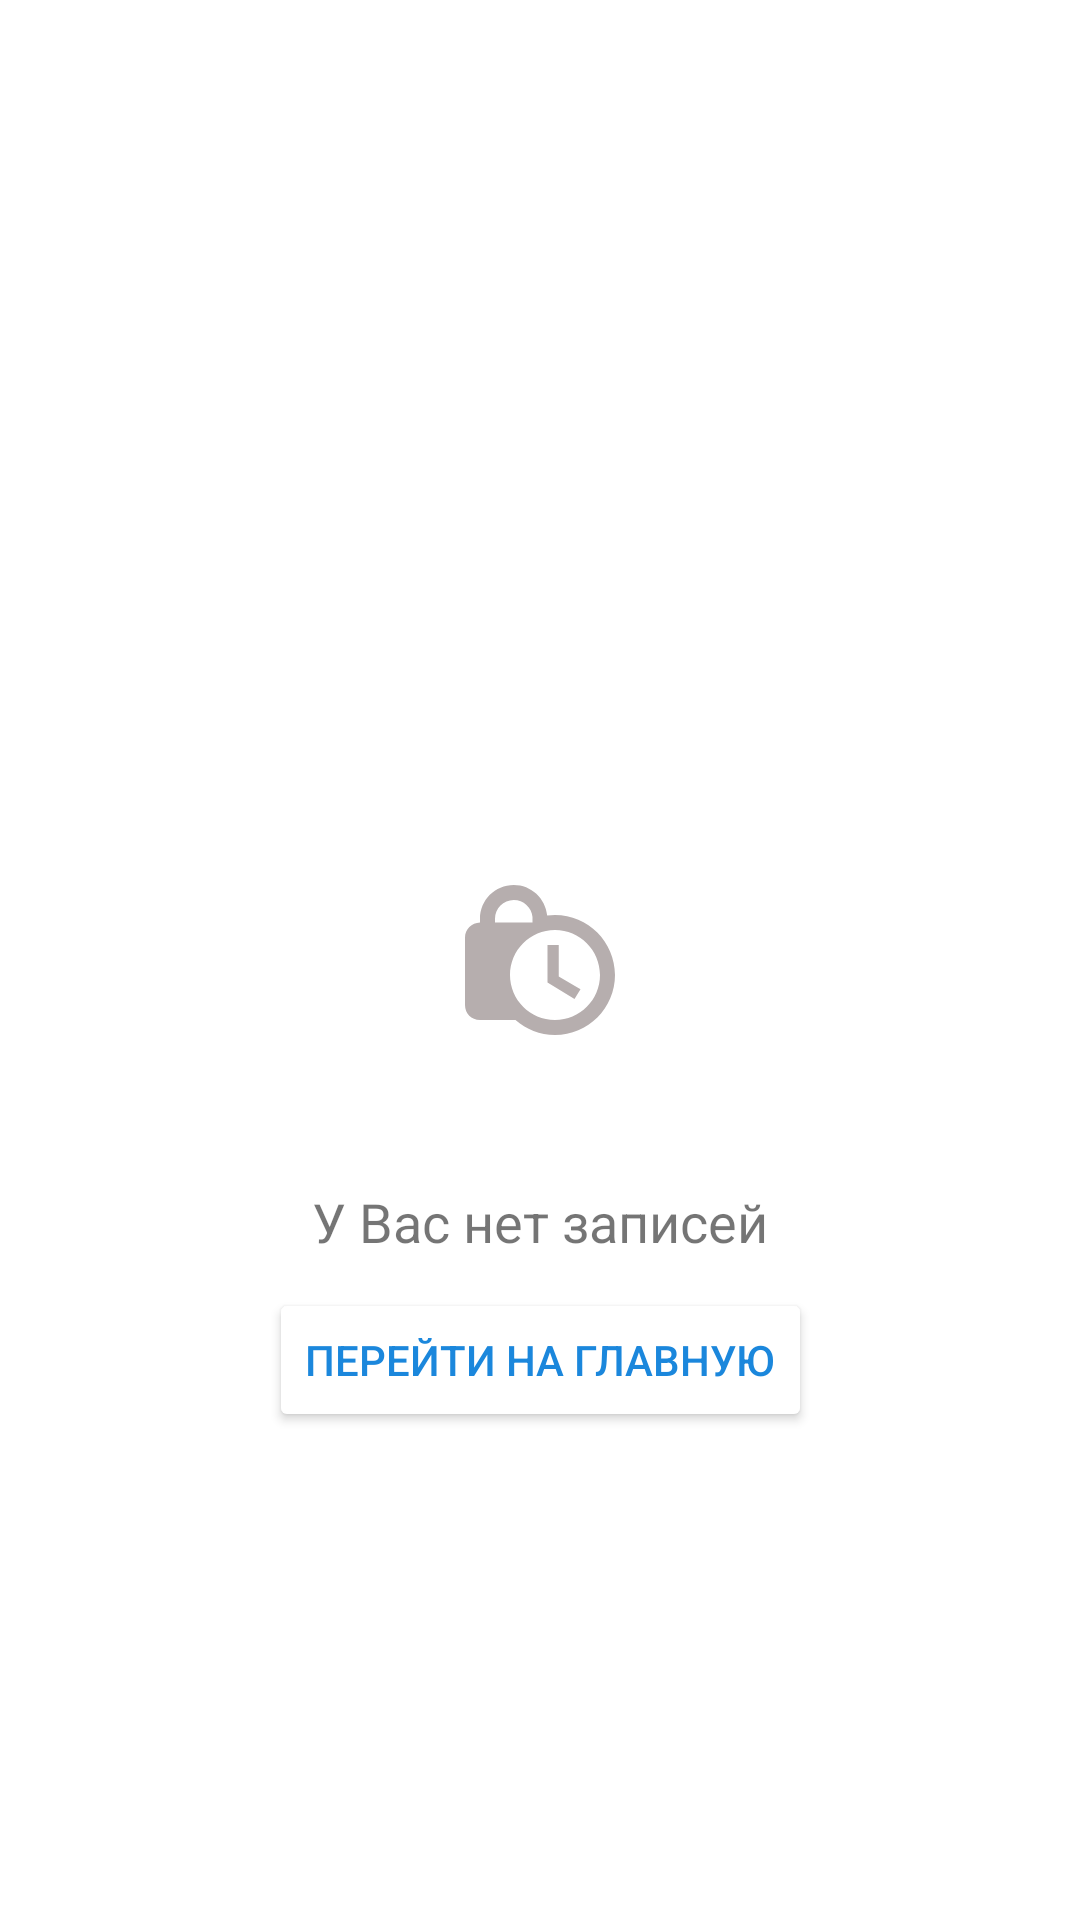

Android layout source for this screen:
<!-- AndroidManifest.xml: application theme Theme.My_Salon -->
<!-- res/layout/content_no_order.xml -->
<?xml version="1.0" encoding="utf-8"?>
<androidx.constraintlayout.widget.ConstraintLayout xmlns:android="http://schemas.android.com/apk/res/android"
    android:layout_width="match_parent"
    android:layout_height="match_parent"
    xmlns:app="http://schemas.android.com/apk/res-auto"
    xmlns:tools="http://schemas.android.com/tools"
    tools:context=".view.orders.EmptyOrderFragment">

    <androidx.constraintlayout.widget.ConstraintLayout
        android:layout_width="match_parent"
        android:layout_height="match_parent"
        app:layout_constraintBottom_toBottomOf="parent"
        app:layout_constraintEnd_toEndOf="parent"
        app:layout_constraintStart_toStartOf="parent"
        app:layout_constraintTop_toTopOf="parent">

        <ImageView
            android:id="@+id/imageView2"
            android:layout_width="match_parent"
            android:layout_height="150dp"
            android:layout_margin="150dp"
            android:src="@drawable/ic_lock_clock"
            app:layout_constraintBottom_toBottomOf="parent"
            app:layout_constraintEnd_toEndOf="parent"
            app:layout_constraintStart_toStartOf="parent"
            app:layout_constraintTop_toTopOf="parent" />

        <TextView
            android:id="@+id/textView4"
            android:layout_width="wrap_content"
            android:layout_height="wrap_content"
            android:text="@string/no_orders"
            android:textSize="18sp"
            app:layout_constraintEnd_toEndOf="@+id/imageView2"
            app:layout_constraintStart_toStartOf="@+id/imageView2"
            app:layout_constraintTop_toBottomOf="@+id/imageView2" />

        <Button
            android:id="@+id/redirect_to_home"
            android:layout_width="wrap_content"
            android:layout_height="wrap_content"
            android:layout_margin="10dp"
            android:backgroundTint="@color/white"
            android:text="@string/redirect_to_home_page"
            android:textColor="@color/blue"
            app:layout_constraintEnd_toEndOf="parent"
            app:layout_constraintStart_toStartOf="parent"
            app:layout_constraintTop_toBottomOf="@+id/textView4" />

    </androidx.constraintlayout.widget.ConstraintLayout>


</androidx.constraintlayout.widget.ConstraintLayout>
<!-- resources referenced by this layout -->
<resources>
  <color name="blue">#1B87DC</color>
  <color name="white">#FFFFFFFF</color>
  <!-- drawable ic_lock_clock (drawable) -->
  <vector android:height="24dp" android:tint="#B6AEAE"
      android:viewportHeight="24" android:viewportWidth="24"
      android:width="24dp" xmlns:android="http://schemas.android.com/apk/res/android">
      <path android:fillColor="@android:color/white" android:pathData="M14.5,14.2l2.9,1.7 -0.8,1.3L13,15v-5h1.5v4.2zM22,14c0,4.41 -3.59,8 -8,8 -2.02,0 -3.86,-0.76 -5.27,-2L4,20c-1.15,0 -2,-0.85 -2,-2L2,9c0,-1.12 0.89,-1.96 2,-2v-0.5C4,4.01 6.01,2 8.5,2c2.34,0 4.24,1.79 4.46,4.08 0.34,-0.05 0.69,-0.08 1.04,-0.08 4.41,0 8,3.59 8,8zM6,7h5v-0.74C10.88,4.99 9.8,4 8.5,4 7.12,4 6,5.12 6,6.5L6,7zM20,14c0,-3.31 -2.69,-6 -6,-6s-6,2.69 -6,6 2.69,6 6,6 6,-2.69 6,-6z"/>
  </vector>
  <string name="no_orders">У Вас нет записей</string>
  <string name="redirect_to_home_page">ПЕРЕЙТИ НА ГЛАВНУЮ</string>
  <style name="Theme.My_Salon" parent="Base.Theme.My_Salon" />
  <style name="Base.Theme.My_Salon" parent="Theme.MaterialComponents.Light.NoActionBar">
           <item name="colorPrimary">@color/blue</item>
           <item name="colorPrimaryDark">@color/dark_blue</item>
           <item name="colorAccent">@color/red</item>
          <item name="android:statusBarColor">@android:color/transparent</item>
      </style>
  <color name="dark_blue">#246DA7</color>
  <color name="red">#FF4081</color>
</resources>
